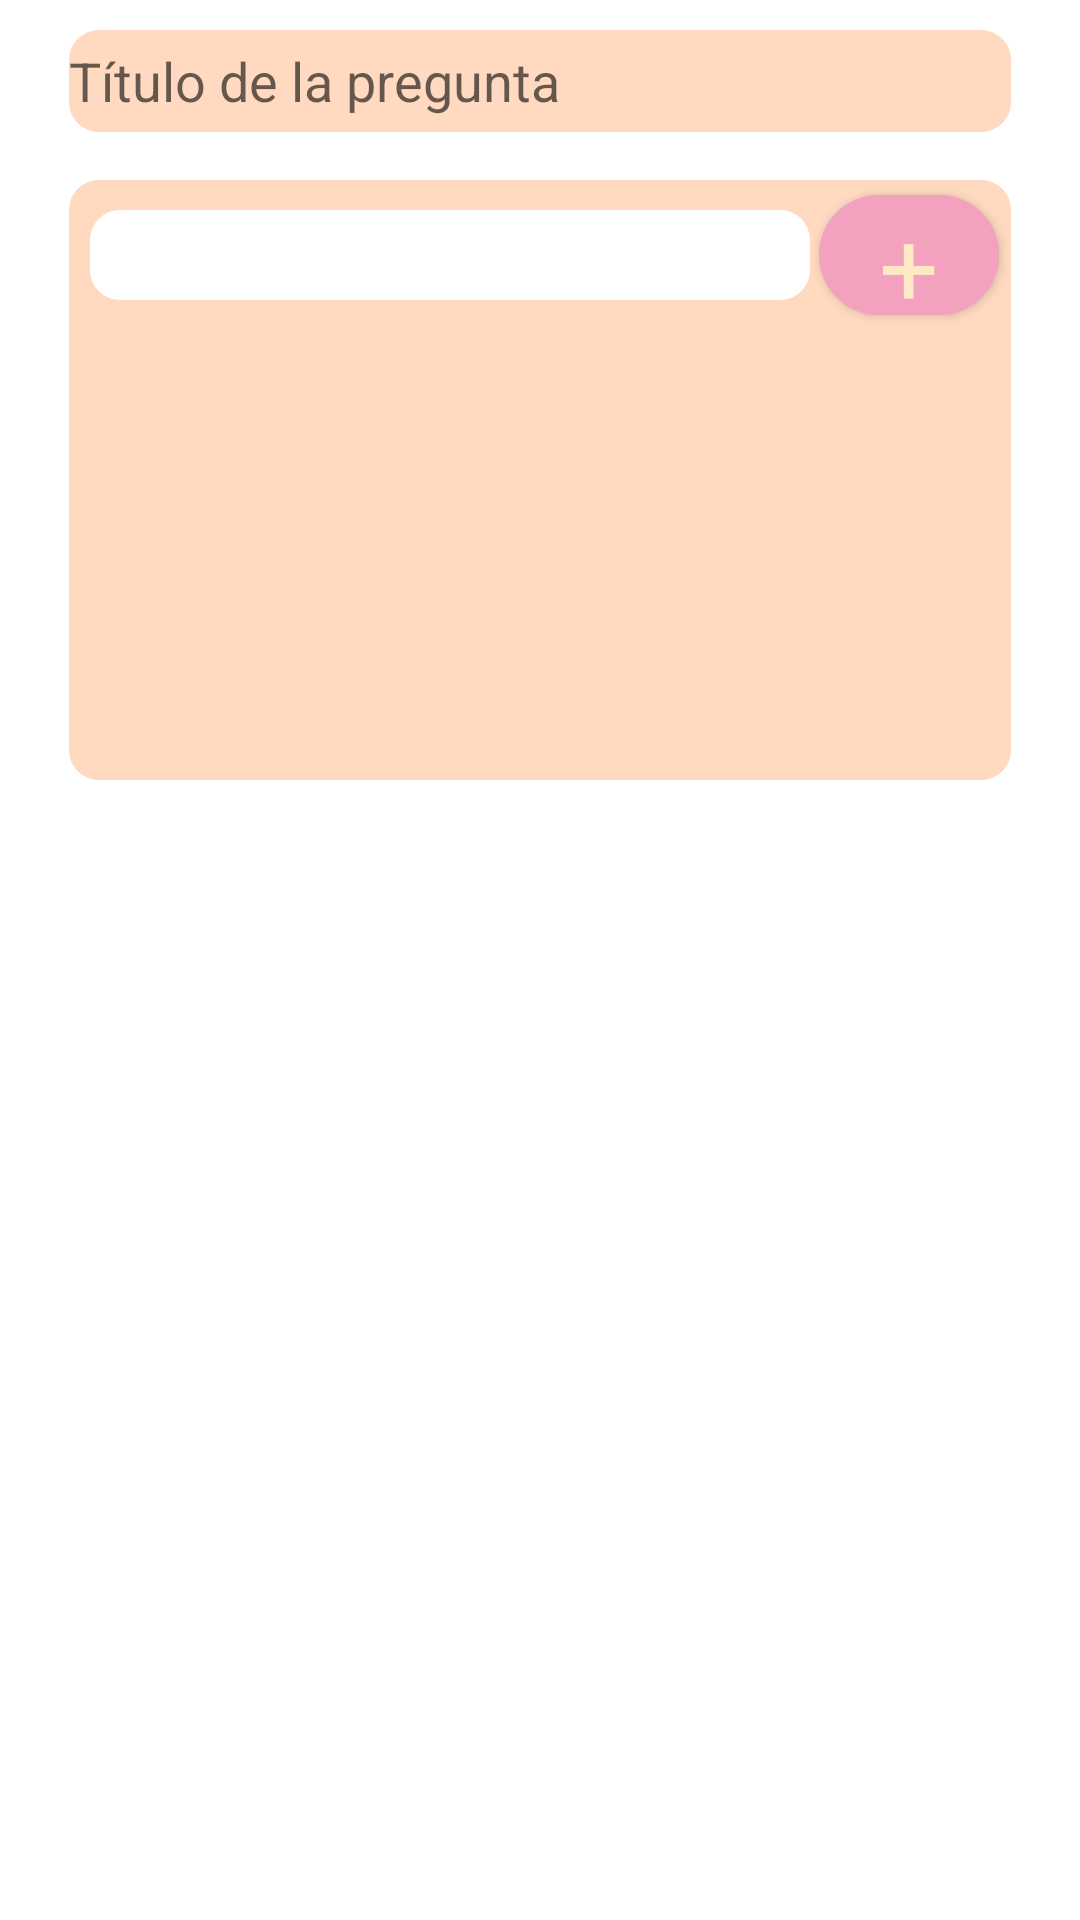

The Android layout XML behind this screen, and the referenced resources:
<!-- AndroidManifest.xml: application theme Theme.Question2 -->
<!-- res/layout/fragment_multiple_choice.xml -->
<?xml version="1.0" encoding="utf-8"?>
<FrameLayout xmlns:android="http://schemas.android.com/apk/res/android"
    xmlns:tools="http://schemas.android.com/tools"
    android:layout_width="match_parent"
    android:layout_height="match_parent"
    xmlns:app="http://schemas.android.com/apk/res-auto"
    tools:context=".ChooseFragment">


    <FrameLayout
        android:layout_width="match_parent"
        android:layout_height="match_parent"
        app:layout_constraintBottom_toBottomOf="parent"
        app:layout_constraintTop_toTopOf="parent">


        <EditText
            android:id="@+id/title_open_question"
            android:layout_width="314dp"
            android:layout_height="34dp"
            android:layout_marginTop="10sp"
            android:background="@drawable/question_input"
            android:layout_gravity="center_horizontal"
            android:ems="10"
            android:hint="Título de la pregunta"
            android:inputType="text" />

        <FrameLayout
            android:id="@+id/openquestionlayout"
            android:layout_width="314dp"
            android:layout_height="200dp"
            android:layout_marginTop="60sp"
            android:background="@drawable/question_input"
            android:layout_gravity="center_horizontal"
            android:ems="10"
            >
            <EditText
                android:id="@+id/input_multiple_choice"
                android:layout_width="240sp"
                android:layout_height="30sp"
                android:layout_marginRight="30sp"
                android:layout_marginTop="10sp"
                android:layout_gravity="center_horizontal"
                android:background="@drawable/textinput"
                >

            </EditText>
            <androidx.appcompat.widget.AppCompatButton
                android:id="@+id/add_option_open"
                android:layout_width="60sp"
                android:layout_marginTop="5sp"
                android:layout_height="40sp"
                android:textColor="#FFE9C5"
                android:background="@drawable/buttongradient"
                android:layout_marginLeft="250sp"
                android:fontFamily="@font/lato_bold"
                style="@style/FixedResultsText"
                android:text="+" />

            <ListView
                android:focusable="false"
                android:focusableInTouchMode="false"
                android:id="@+id/list_create_multiple_options"
                android:layout_width="300sp"
                android:layout_height="145dp"
                android:layout_marginTop="20sp"
                android:layout_gravity="center"></ListView>

        </FrameLayout>




    </FrameLayout>





</FrameLayout>
<!-- resources referenced by this layout -->
<resources>
  <!-- drawable buttongradient (drawable) -->
  <?xml version="1.0" encoding="utf-8"?>
  <shape xmlns:android="http://schemas.android.com/apk/res/android"
      android:layout_width="wrap_content"
      android:layout_height="wrap_content"
      android:shape="rectangle"
      >
      
      <gradient
          android:startColor="#f4a0bf"
          android:centerColor="#f4a0bf"
          android:endColor="#F4a0bf"
          android:type="linear"
          android:angle="45" />
      <corners android:radius="20dp"/>
  </shape>
  <!-- drawable question_input (drawable) -->
  <?xml version="1.0" encoding="utf-8"?>
  <shape xmlns:android="http://schemas.android.com/apk/res/android">
      <solid android:color="#ffd9c0"></solid>
      <corners android:radius="10sp"/>
  
  </shape>
  <!-- drawable textinput (drawable-v24) -->
  <?xml version="1.0" encoding="utf-8"?>
  <shape xmlns:android="http://schemas.android.com/apk/res/android">
      <solid android:color="#FFFFFF"></solid>
      <corners android:radius="10sp"/>
  
  </shape>
  <style name="FixedResultsText" parent="@android:style/TextAppearance">
          <item name="android:textSize">35dp</item>
      </style>
  <style name="Theme.Question2" parent="Theme.MaterialComponents.DayNight.DarkActionBar">
          
          <item name="colorPrimary">@color/purple_500</item>
          <item name="colorPrimaryVariant">@color/purple_700</item>
          <item name="colorOnPrimary">@color/white</item>
          
          <item name="colorSecondary">@color/teal_200</item>
          <item name="colorSecondaryVariant">@color/teal_700</item>
          <item name="colorOnSecondary">@color/black</item>
          
          <item name="android:statusBarColor" tools:targetApi="l">?attr/colorPrimaryVariant</item>
          
      </style>
  <color name="purple_500">#FF6200EE</color>
  <color name="purple_700">#FF3700B3</color>
  <color name="white">#FFFFFFFF</color>
  <color name="teal_200">#FF03DAC5</color>
  <color name="teal_700">#FF018786</color>
  <color name="black">#FF000000</color>
</resources>
